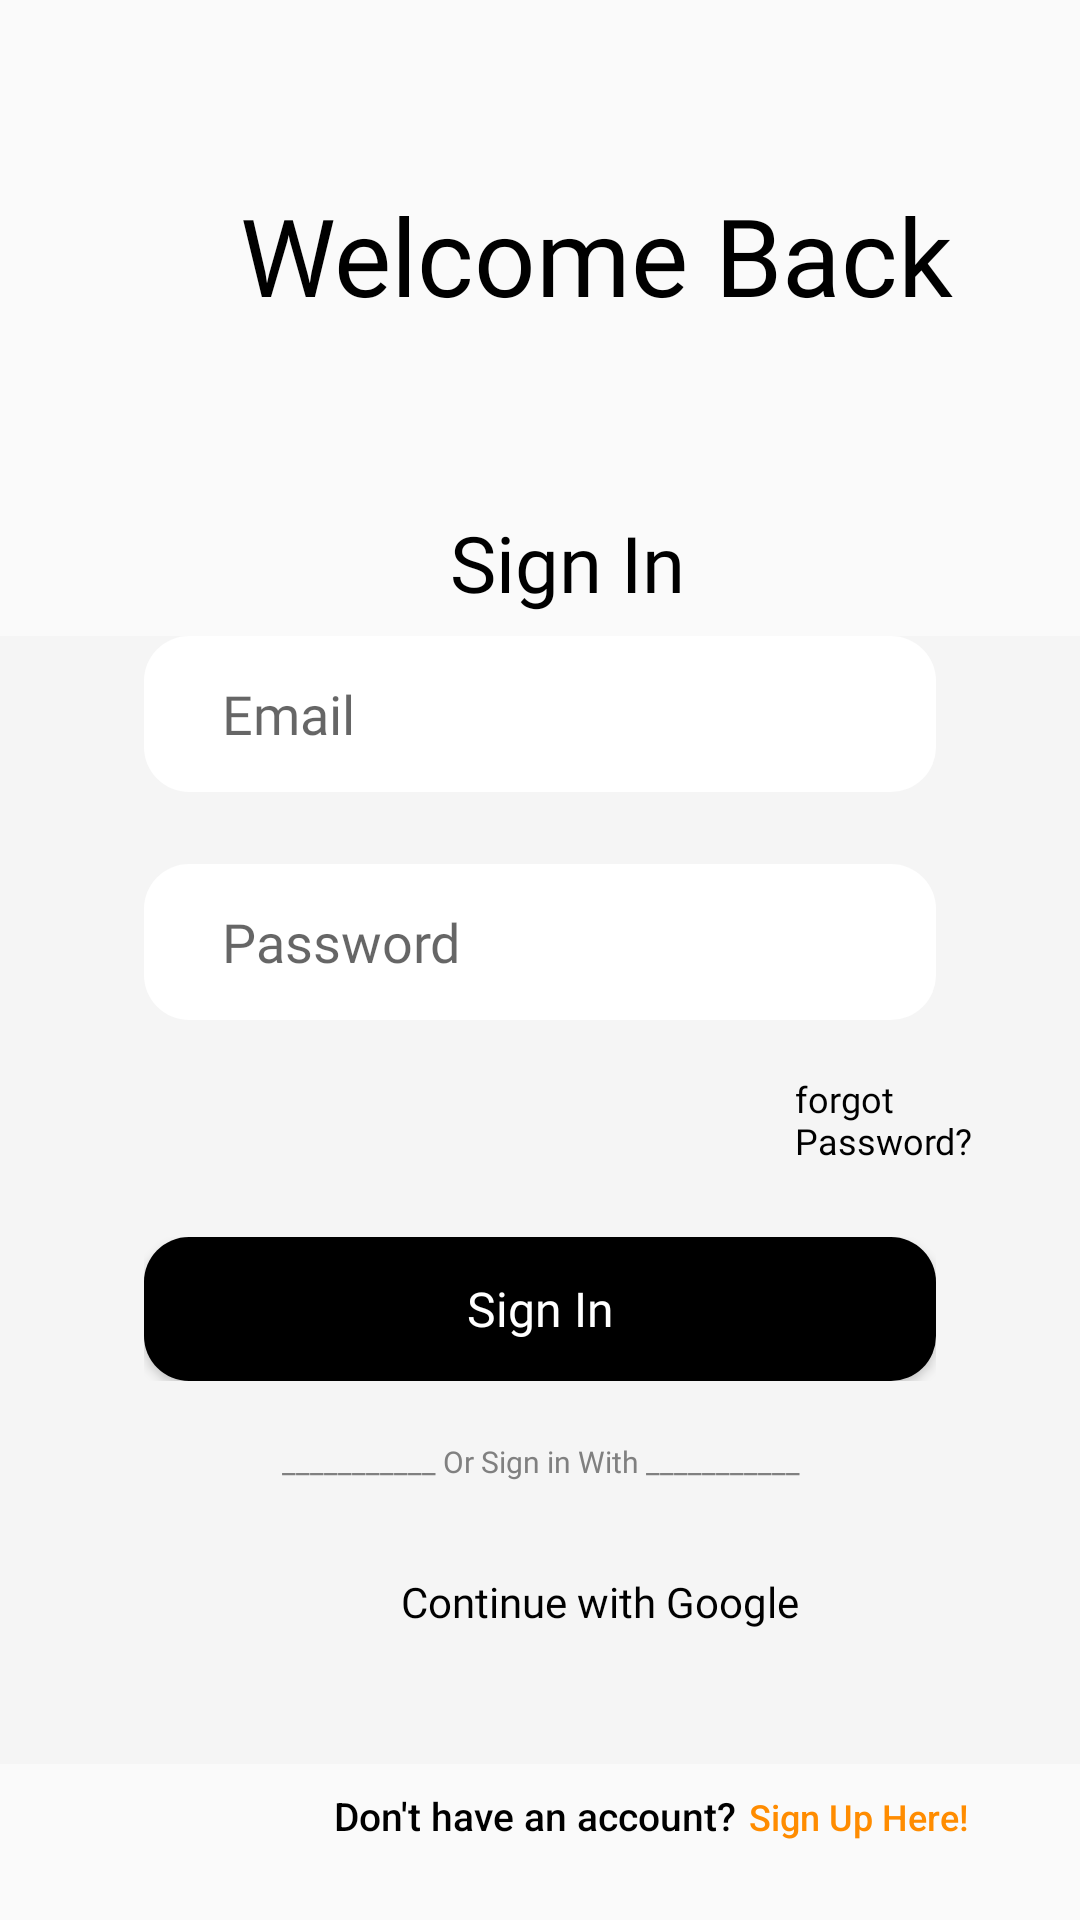

Produce the Android XML layout that renders to this screen, including the resource entries it uses.
<!-- AndroidManifest.xml: application theme AppTheme -->
<!-- res/layout/profile_setup.xml -->
<?xml version="1.0" encoding="utf-8"?>
<LinearLayout xmlns:android="http://schemas.android.com/apk/res/android"
    xmlns:app="http://schemas.android.com/apk/res-auto"
    xmlns:tools="http://schemas.android.com/tools"
    android:layout_width="match_parent"
    android:layout_height="match_parent"
    tools:context=".MainActivity"
    android:orientation="vertical">

    <RelativeLayout
        android:layout_width="match_parent"
        android:layout_height="0dp"
        android:layout_weight="1">

        <LinearLayout
            android:layout_width="match_parent"
            android:layout_height="wrap_content"
            android:layout_centerVertical="true"
            android:layout_marginStart="20dp"
            android:layout_marginLeft="48dp"
            android:layout_marginRight="48dp"
            android:orientation="vertical">

            <TextView
                android:layout_width="wrap_content"
                android:layout_height="wrap_content"
                android:layout_marginStart="60dp"
                android:layout_marginTop="34dp"
                android:fontFamily="@font/segoe_ui_bold"
                android:text="@string/welcome_back"
                android:textColor="@color/black"
                android:textSize="36sp" />

            <TextView
                android:layout_width="wrap_content"
                android:layout_height="wrap_content"
                android:fontFamily="@font/seg_ui_semibold"
                android:textColor="@color/colorTextWhite"
                android:textSize="18sp" />
        </LinearLayout>
    </RelativeLayout>

    <RelativeLayout
        android:layout_width="match_parent"
        android:layout_height="0dp"
        android:layout_weight="3"
        android:elevation="36dp">

        <TextView
            android:layout_width="wrap_content"
            android:layout_height="wrap_content"
            android:layout_marginStart="150dp"
            android:layout_marginTop="10dp"
            android:fontFamily="@font/seg_ui_semibold"
            android:text="@string/sign_in"
            android:textColor="@color/Black"
            android:textSize="26sp" />

        <TextView
            android:layout_width="wrap_content"
            android:layout_height="wrap_content"
            android:layout_marginStart="90dp"
            android:layout_marginTop="59dp"
            android:fontFamily="@font/gotham"
            android:gravity="center"
            android:text="@string/welcome_back_to_your_own_travel_assistant"
            android:textColor="@color/gray"
            android:textSize="10sp" />

        <LinearLayout
            android:layout_width="401dp"
            android:layout_height="376dp"
            android:layout_centerVertical="true"
            android:background="@color/WhiteSmoke"
            android:orientation="vertical">

            <EditText
                android:id="@+id/email"
                android:layout_width="match_parent"
                android:layout_height="52dp"
                android:layout_marginLeft="48dp"
                android:layout_marginRight="48dp"
                android:background="@drawable/roundbutton"
                android:backgroundTint="@color/white"
                android:drawableEnd="@drawable/user_icon"
                android:drawableTint="@color/colorTextBlack"
                android:fontFamily="@font/seg_ui_semibold"
                android:hint="@string/email"
                android:inputType="textEmailAddress"
                android:paddingLeft="26dp"
                android:paddingRight="26dp"
                android:textColor="@color/black" />

            <EditText
                android:id="@+id/password"
                android:layout_width="match_parent"
                android:layout_height="52dp"
                android:layout_marginLeft="48dp"
                android:layout_marginTop="24dp"
                android:layout_marginRight="48dp"
                android:inputType="textPassword"
                android:background="@drawable/roundbutton"
                android:backgroundTint="@color/White"
                android:drawableEnd="@drawable/lock_icon"
                android:drawableTint="@color/colorTextBlack"
                android:fontFamily="@font/seg_ui_semibold"
                android:hint="@string/password"
                android:paddingLeft="26dp"
                android:paddingRight="26dp"
                android:textColor="@color/black"
                android:visibility="visible" />


            <TextView
                android:id="@+id/forgotten_pass"
                android:layout_width="wrap_content"
                android:layout_height="wrap_content"
                android:layout_marginStart="265dp"
                android:layout_marginTop="18dp"
                android:buttonTint="@color/colorBlack"
                android:fontFamily="@font/seg_ui_semibold"
                android:text="@string/forgot_password"
                android:textColor="@color/black"
                android:textSize="12sp" />


            <LinearLayout
                android:layout_width="match_parent"
                android:layout_height="wrap_content"
                android:layout_marginLeft="48dp"
                android:layout_marginTop="24dp"
                android:layout_marginRight="48dp"
                android:orientation="horizontal"
                android:weightSum="2">

                <Button
                    android:id="@+id/signin_button"
                    android:layout_width="match_parent"
                    android:layout_height="48dp"
                    android:layout_weight="1"
                    android:background="@drawable/roundbutton"
                    android:backgroundTint="@color/black"
                    android:fontFamily="@font/seg_ui_semibold"
                    android:gravity="center"
                    android:text="@string/sign_in1"
                    android:textAllCaps="false"
                    android:textColor="@color/white"
                    android:textSize="16sp" />
            </LinearLayout>

            <TextView
                android:layout_width="wrap_content"
                android:layout_height="wrap_content"
                android:layout_marginStart="94dp"
                android:layout_marginTop="20dp"
                android:fontFamily="@font/gotham"
                android:gravity="center"
                android:text="@string/or_sign_in_with"
                android:textColor="@color/gray"
                android:textSize="10sp" />

            <Button
                android:layout_width="190dp"
                android:layout_height="40dp"
                android:layout_marginStart="105dp"
                android:layout_marginTop="20dp"
                android:layout_marginRight="48dp"
                android:background="@drawable/button_background"
                android:backgroundTint="@color/WhiteSmoke"
                android:fontFamily="@font/seg_ui_semibold"
                android:gravity="center"
                android:text="Continue with Google"
                android:textAllCaps="false"
                android:textColor="@color/black"
                android:textSize="14dp" />

            <ProgressBar
                android:id="@+id/progressBar"
                android:layout_width="wrap_content"
                android:layout_height="wrap_content"
                android:layout_gravity="center"
                android:visibility="gone" />

        </LinearLayout>

        <LinearLayout
            android:layout_width="wrap_content"
            android:layout_height="wrap_content"
            android:layout_alignParentStart="true"
            android:layout_alignParentBottom="true"
            android:layout_marginStart="31dp"
            android:layout_marginBottom="26dp"
            android:orientation="horizontal">

            <TextView
                android:layout_width="wrap_content"
                android:layout_height="wrap_content"
                android:layout_marginStart="80dp"
                android:gravity="center"
                android:fontFamily="sans-serif-medium"
                android:text="Don't have an account? "
                android:textColor="@color/black"
                android:textSize="13dp" />

            <TextView
                android:id="@+id/SignUp"
                android:layout_width="wrap_content"
                android:layout_height="wrap_content"
                android:layout_marginStart="1dp"
                android:layout_marginLeft="12dp"
                android:gravity="center"
                android:fontFamily="sans-serif-medium"
                android:text="Sign Up Here!"
                android:textColor="@color/DarkOrange"
                android:textSize="12dp" />
        </LinearLayout>

    </RelativeLayout>
</LinearLayout>
<!-- resources referenced by this layout -->
<resources>
  <color name="Black">#000000</color>
  <color name="DarkOrange">#FF8C00</color>
  <color name="White">#FFFFFF</color>
  <color name="WhiteSmoke">#F5F5F5</color>
  <color name="black">#000000</color>
  <color name="colorBlack">#ffffff</color>
  <color name="colorTextBlack">#ffffff</color>
  <color name="colorTextWhite">#ffffff</color>
  <color name="gray">#808080</color>
  <color name="white">#FFFFFF</color>
  <!-- drawable roundbutton (drawable) -->
  <?xml version="1.0" encoding="utf-8"?>
  <shape xmlns:android="http://schemas.android.com/apk/res/android">
  <solid android:color="@color/colorAccent"/>
      <corners android:radius="15dp"/>
  </shape>
  <string name="email">Email</string>
  <string name="forgot_password">forgot Password?</string>
  <string name="or_sign_in_with">___________ Or Sign in With ___________</string>
  <string name="password">Password</string>
  <string name="sign_in">Sign In</string>
  <string name="sign_in1">Sign In</string>
  <string name="welcome_back">Welcome Back</string>
  <string name="welcome_back_to_your_own_travel_assistant">Welcome back to your own travel assistant</string>
  <style name="AppTheme" parent="Theme.AppCompat.Light.NoActionBar">
  
  
      </style>
  <color name="colorAccent">#8165c0</color>
</resources>
